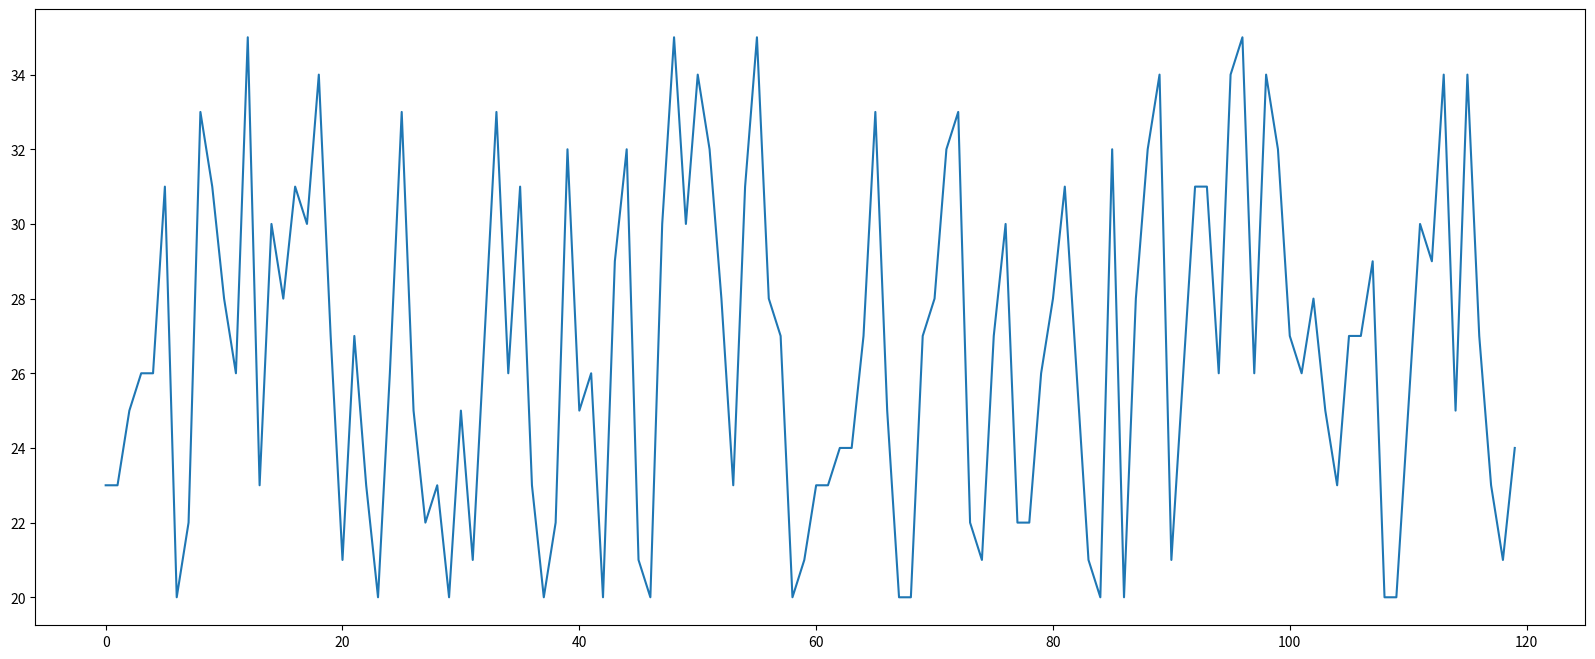

This figure's Python source:
from matplotlib import pyplot as plt
import random
#i/2 for i in range(4,49)
"""
列表的知识：
[i/2 for i in range(4,49)]  把遍历出来的数据除于2 然后存放到列表当中去  ,你可以理解为range函数只是为了输出一个次数 之后i/2是我们真正的操作

abc=[random.randint(20,35) for i in range(10)]
[35, 20, 30, 27, 25, 27, 20, 33, 34, 26] 结果不一定

min max 方法

列表当中的切片：
假定   _xtick_labels  是列表
_xtick_labels[::3]  以3为"步伐"进行切片
"""
x= range(0,120)
y= [random.randint(20,35) for i in range(120)]

#设置图片的大小
fig =plt.figure(figsize=(20,8),dpi=80)

#x绘图
plt.plot(x,y)

# _xtick_labels = [i/2 for i in range(4,49)]
# plt.xticks(_xtick_labels[::3])
# plt.yticks(range(min(y),max(y)+1))


#展示图片
plt.show()